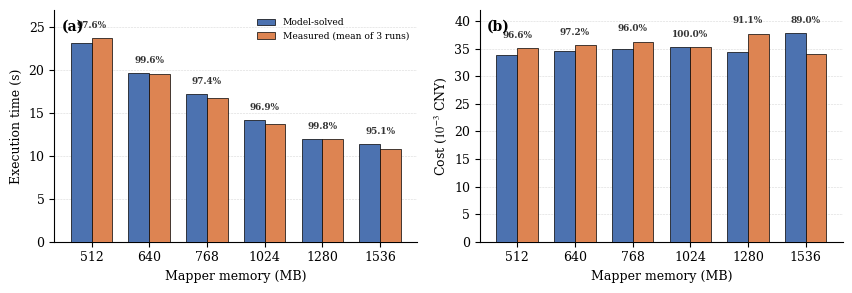

Write the Python code that produced this figure. (Note: this script raises an exception after producing the figure.)
import matplotlib
matplotlib.use('Agg')
import matplotlib.pyplot as plt
import numpy as np
OUT=r'D:/BackLab/D/Lab/Cloud/修改稿/els-cas-templates/figs/validation_bars'
labels=['512','640','768','1024','1280','1536']
pred_t=[23.12,19.69,17.23,14.13,11.99,11.36]; meas_t=[23.69,19.60,16.80,13.71,11.97,10.83]; acc_t=[97.6,99.6,97.4,96.9,99.8,95.1]
pred_c=[33.90,34.61,34.85,35.25,34.38,37.83]; meas_c=[35.10,35.62,36.29,35.26,37.73,34.08]; acc_c=[96.6,97.2,96.0,100.0,91.1,89.0]
plt.rcParams.update({'font.family':'serif','font.serif':['Times New Roman','DejaVu Serif'],
                     'mathtext.fontset':'stix','ps.fonttype':42,'pdf.fonttype':42,'font.size':9})
fig,axes=plt.subplots(1,2,figsize=(8.6,3.0))
colors=['#4C72B0','#DD8452']; x=np.arange(len(labels)); w=0.36
for ax,pv,mv,acc,ylab,ylim,tag in [
    (axes[0],pred_t,meas_t,acc_t,'Execution time (s)',27,'(a)'),
    (axes[1],pred_c,meas_c,acc_c,r'Cost ($10^{-3}$ CNY)',42,'(b)')]:
    ax.bar(x-w/2,pv,w,color=colors[0],edgecolor='black',linewidth=0.5,label='Model-solved',zorder=3)
    ax.bar(x+w/2,mv,w,color=colors[1],edgecolor='black',linewidth=0.5,label='Measured (mean of 3 runs)',zorder=3)
    for xi,p_,m_,a_ in zip(x,pv,mv,acc):
        top=max(p_,m_)
        ax.text(xi,top+ylim*0.035,f'{a_:.1f}%',ha='center',va='bottom',fontsize=6.4,fontweight='bold',color='#333333')
    ax.set_xticks(x); ax.set_xticklabels(labels)
    ax.set_xlabel('Mapper memory (MB)'); ax.set_ylabel(ylab); ax.set_ylim(0,ylim)
    ax.grid(True,axis='y',linestyle='--',linewidth=0.4,alpha=0.5,zorder=0)
    ax.spines['top'].set_visible(False); ax.spines['right'].set_visible(False)
    ax.text(0.02,0.96,tag,transform=ax.transAxes,fontsize=10,fontweight='bold',va='top')
axes[0].legend(loc='upper right',fontsize=6.6,frameon=False)
fig.tight_layout(w_pad=1.2)
fig.savefig(OUT+'.eps',format='eps',bbox_inches='tight')
fig.savefig(OUT+'.png',format='png',dpi=300,bbox_inches='tight')
print('saved')
